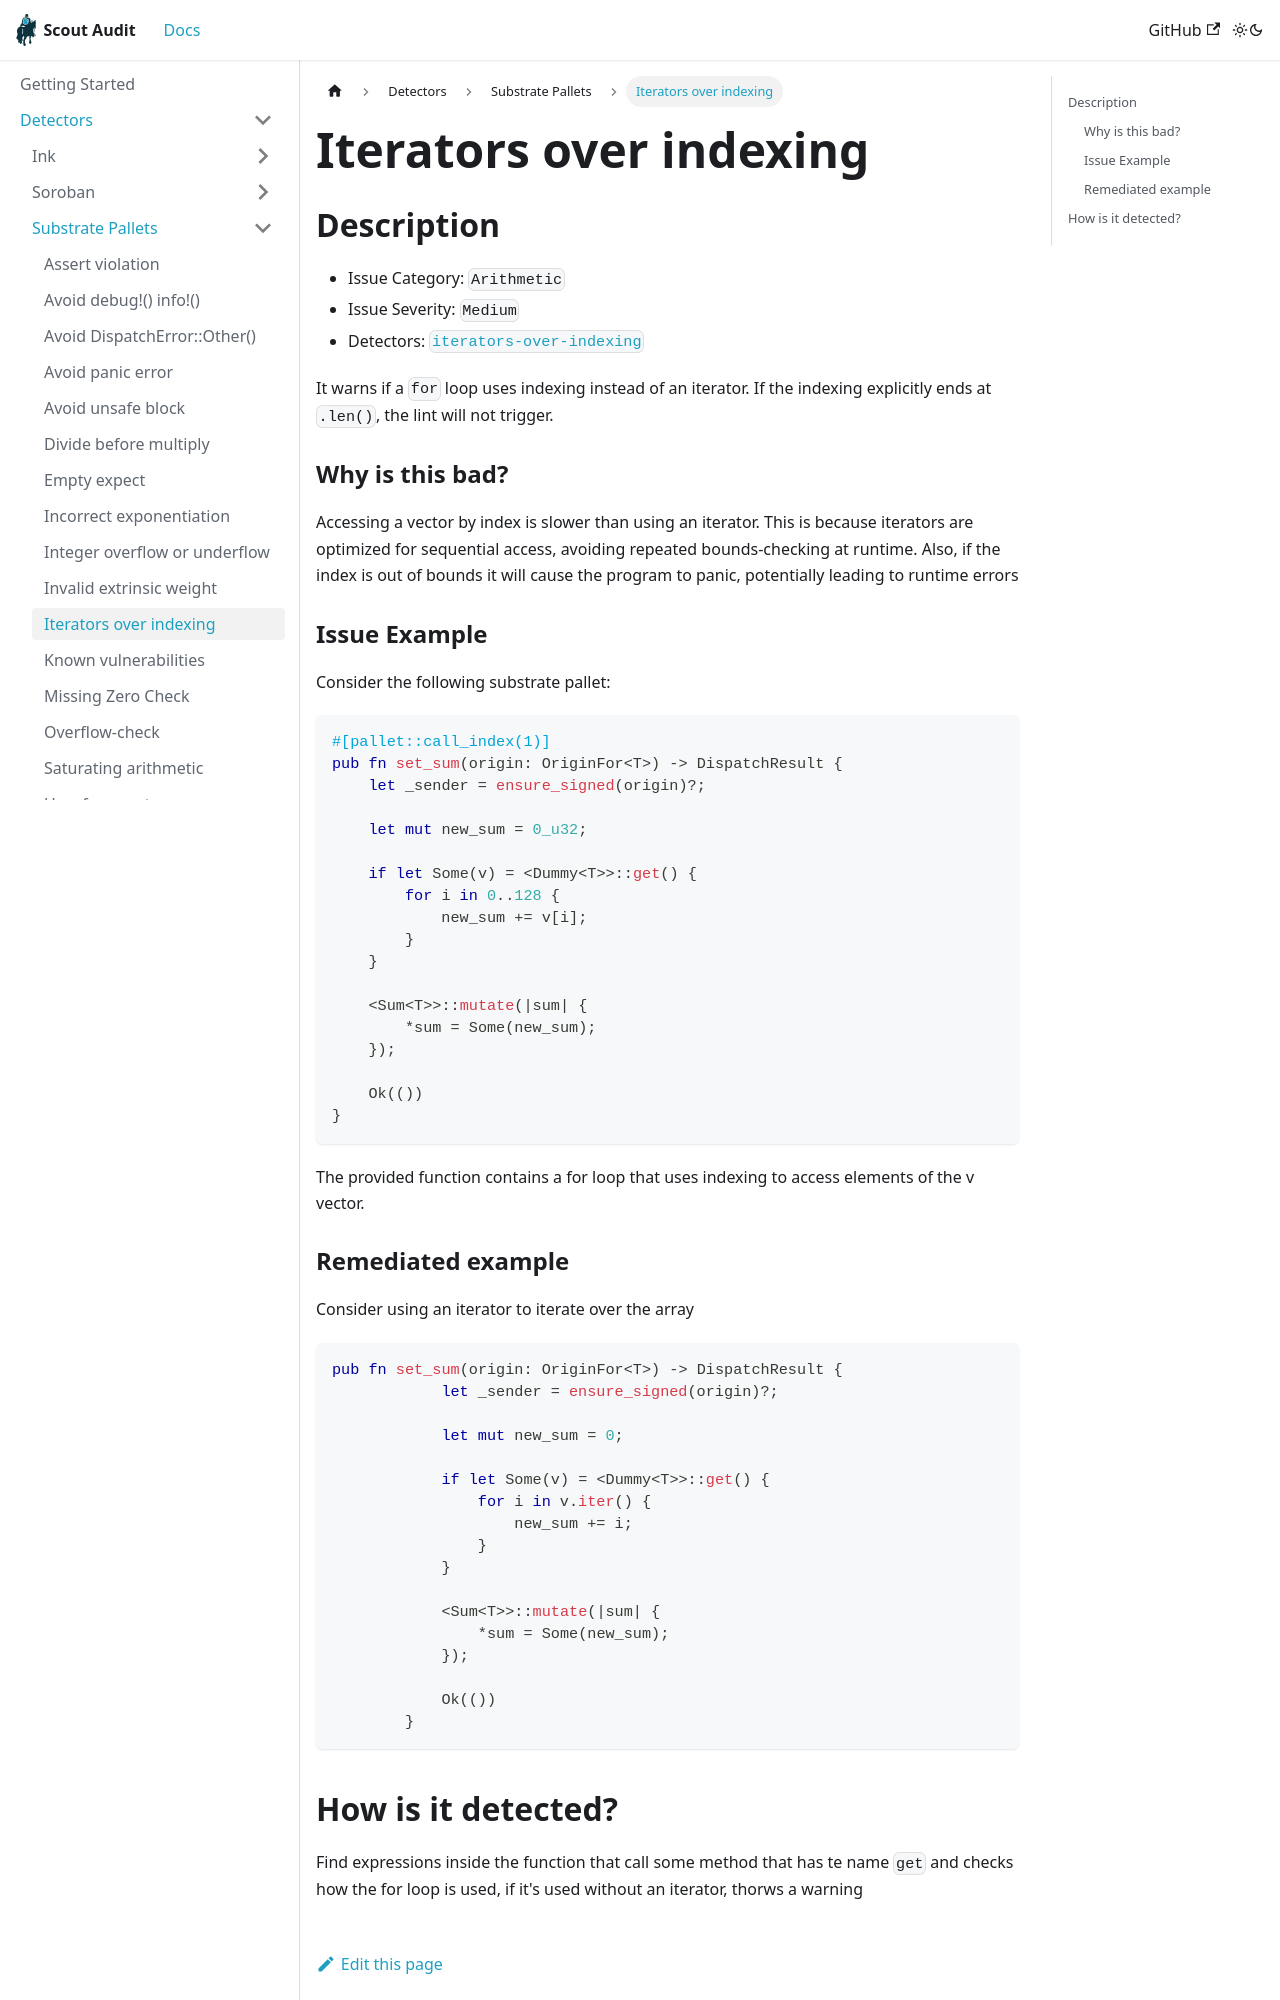

repository: CoinFabrik/scout-audit · page: docs/detectors/substrate/iterators-over-indexing/index.html · generator: docusaurus

# Iterators over indexing

## Description

- Issue Category: `Arithmetic`
- Issue Severity: `Medium`
- Detectors: [`iterators-over-indexing`](https://github.com/CoinFabrik/scout-audit/blob/main/detectors/substrate-pallets/iterators-over-indexing/src/lib.rs)

It warns if a `for` loop uses indexing instead of an iterator. If the indexing explicitly ends at `.len()`, the lint will not trigger.

### Why is this bad?

Accessing a vector by index is slower than using an iterator. This is because iterators are optimized for sequential access, avoiding repeated bounds-checking at runtime. Also, if the index is out of bounds it will cause the program to panic, potentially leading to runtime errors

### Issue Example

Consider the following substrate pallet:

```rust
#[pallet::call_index(1)]
pub fn set_sum(origin: OriginFor<T>) -> DispatchResult {
    let _sender = ensure_signed(origin)?;

    let mut new_sum = 0_u32;

    if let Some(v) = <Dummy<T>>::get() {
        for i in 0..128 {
            new_sum += v[i];
        }
    }

    <Sum<T>>::mutate(|sum| {
        *sum = Some(new_sum);
    });

    Ok(())
}
```

The provided function contains a for loop that uses indexing to access elements of the v vector.
